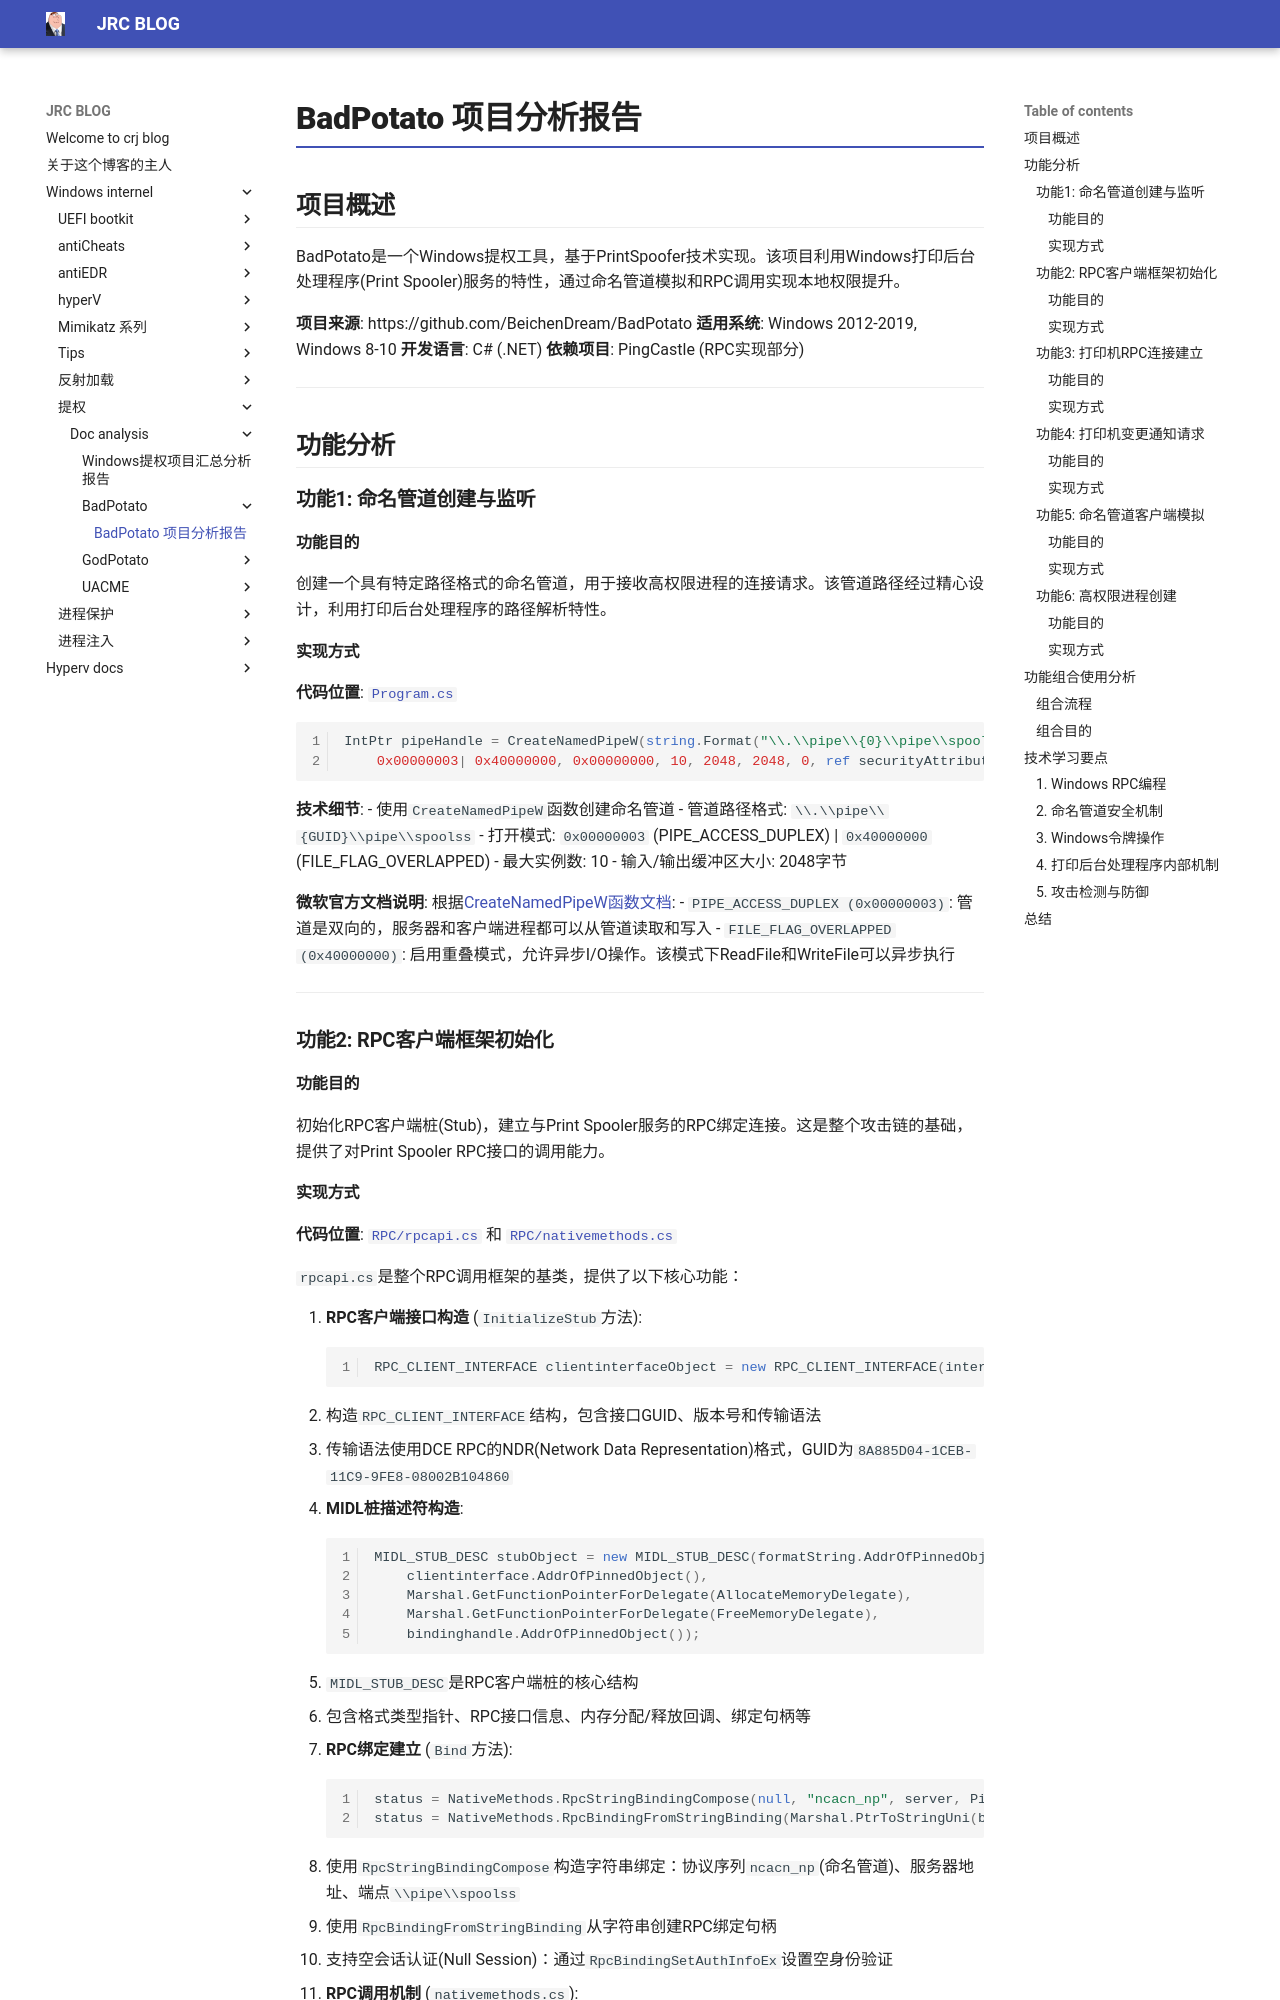

repository: crootkit/crootkit.github.io · page: Windows internel/提权/doc_analysis/BadPotato/BadPotato_analysis/index.html · generator: mkdocs

# BadPotato 项目分析报告

## 项目概述

BadPotato是一个Windows提权工具，基于PrintSpoofer技术实现。该项目利用Windows打印后台处理程序(Print Spooler)服务的特性，通过命名管道模拟和RPC调用实现本地权限提升。

**项目来源**: https://github.com/BeichenDream/BadPotato
**适用系统**: Windows 2012-2019, Windows 8-10
**开发语言**: C# (.NET)
**依赖项目**: PingCastle (RPC实现部分)

---

## 功能分析

### 功能1: 命名管道创建与监听

#### 功能目的
创建一个具有特定路径格式的命名管道，用于接收高权限进程的连接请求。该管道路径经过精心设计，利用打印后台处理程序的路径解析特性。

#### 实现方式

**代码位置**: [`Program.cs`](BadPotato/Program.cs:77)

```csharp
IntPtr pipeHandle = CreateNamedPipeW(string.Format("\\.\\pipe\\{0}\\pipe\\spoolss", pipeName), 
    0x00000003| 0x40000000, 0x00000000, 10, 2048, 2048, 0, ref securityAttributes);
```

**技术细节**:
- 使用`CreateNamedPipeW`函数创建命名管道
- 管道路径格式: `\\.\\pipe\\{GUID}\\pipe\\spoolss`
- 打开模式: `0x00000003` (PIPE_ACCESS_DUPLEX) | `0x40000000` (FILE_FLAG_OVERLAPPED)
- 最大实例数: 10
- 输入/输出缓冲区大小: 2048字节

**微软官方文档说明**:
根据[CreateNamedPipeW函数文档](https://learn.microsoft.com/windows/win32/api/namedpipeapi/nf-namedpipeapi-createnamedpipew):
- `PIPE_ACCESS_DUPLEX (0x00000003)`: 管道是双向的，服务器和客户端进程都可以从管道读取和写入
- `FILE_FLAG_OVERLAPPED (0x40000000)`: 启用重叠模式，允许异步I/O操作。该模式下ReadFile和WriteFile可以异步执行

---

### 功能2: RPC客户端框架初始化

#### 功能目的
初始化RPC客户端桩(Stub)，建立与Print Spooler服务的RPC绑定连接。这是整个攻击链的基础，提供了对Print Spooler RPC接口的调用能力。
